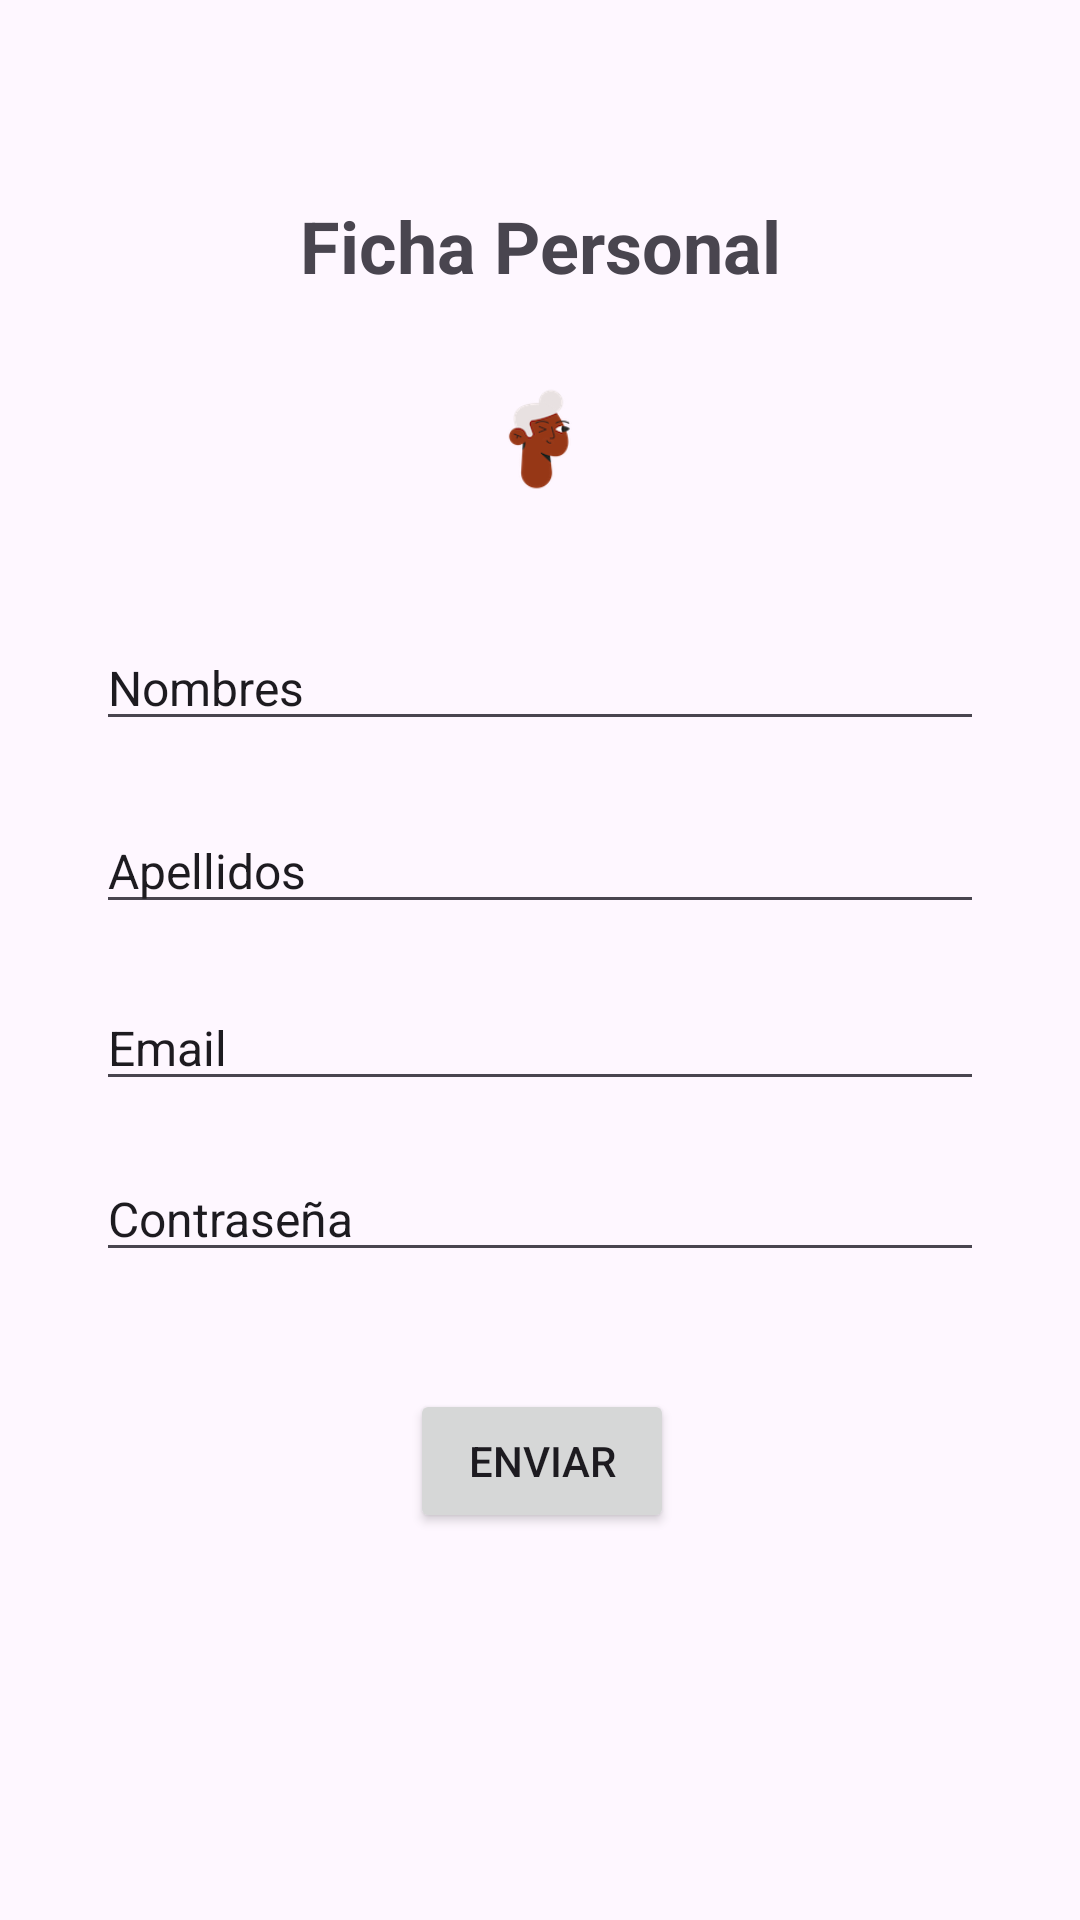

Reconstruct the res/layout file that produces this screen, plus the resources it refers to.
<!-- AndroidManifest.xml: application theme Theme.Ejercicio_Individual_05 -->
<!-- res/layout/activity_main.xml -->
<?xml version="1.0" encoding="utf-8"?>
<androidx.constraintlayout.widget.ConstraintLayout xmlns:android="http://schemas.android.com/apk/res/android"
    xmlns:app="http://schemas.android.com/apk/res-auto"
    xmlns:tools="http://schemas.android.com/tools"
    android:layout_width="match_parent"
    android:layout_height="match_parent"
    tools:context=".MainActivity">

    <TextView
        android:id="@+id/textView5"
        android:layout_width="wrap_content"
        android:layout_height="wrap_content"
        android:text="Ficha Personal"
        android:textSize="24sp"
        android:textStyle="bold"
        app:layout_constraintBottom_toBottomOf="parent"
        app:layout_constraintEnd_toEndOf="parent"
        app:layout_constraintStart_toStartOf="parent"
        app:layout_constraintTop_toTopOf="parent"
        app:layout_constraintVertical_bias="0.108" />

    <ImageView
        android:id="@+id/imageView"
        android:layout_width="104dp"
        android:layout_height="0dp"
        android:layout_marginTop="128dp"
        android:layout_marginBottom="45dp"
        app:layout_constraintBottom_toTopOf="@+id/nombres"
        app:layout_constraintEnd_toEndOf="parent"
        app:layout_constraintStart_toStartOf="parent"
        app:layout_constraintTop_toTopOf="parent"
        android:src ="@drawable/avatar"/>

    <EditText
        android:id="@+id/nombres"
        android:layout_width="0dp"
        android:layout_height="0dp"
        android:layout_marginBottom="24dp"
        android:text="Nombres"
        android:textSize="16sp"
        app:layout_constraintBottom_toTopOf="@+id/apellidos"
        app:layout_constraintEnd_toEndOf="@+id/apellidos"
        app:layout_constraintStart_toStartOf="@+id/apellidos"
        app:layout_constraintTop_toBottomOf="@+id/imageView" />

    <EditText
        android:id="@+id/apellidos"
        android:layout_width="0dp"
        android:layout_height="0dp"
        android:layout_marginBottom="22dp"
        android:text="Apellidos"
        android:textSize="16sp"
        app:layout_constraintBottom_toTopOf="@+id/email"
        app:layout_constraintEnd_toEndOf="@+id/contrasena"
        app:layout_constraintStart_toStartOf="@+id/email"
        app:layout_constraintTop_toBottomOf="@+id/nombres" />

    <EditText
        android:id="@+id/email"
        android:layout_width="0dp"
        android:layout_height="0dp"
        android:layout_marginStart="32dp"
        android:layout_marginEnd="32dp"
        android:layout_marginBottom="20dp"
        android:text="Email"
        android:textSize="16sp"
        app:layout_constraintBottom_toTopOf="@+id/contrasena"
        app:layout_constraintEnd_toEndOf="parent"
        app:layout_constraintStart_toStartOf="parent"
        app:layout_constraintTop_toBottomOf="@+id/apellidos" />

    <EditText
        android:id="@+id/contrasena"
        android:layout_width="0dp"
        android:layout_height="0dp"
        android:layout_marginStart="32dp"
        android:layout_marginEnd="32dp"
        android:layout_marginBottom="39dp"
        android:text="Contraseña"
        android:textSize="16sp"
        app:layout_constraintBottom_toTopOf="@+id/botonenviar"
        app:layout_constraintEnd_toEndOf="parent"
        app:layout_constraintStart_toStartOf="parent"
        app:layout_constraintTop_toBottomOf="@+id/email" />

    <Button
        android:id="@+id/botonenviar"
        android:layout_width="wrap_content"
        android:layout_height="wrap_content"
        android:layout_marginStart="121dp"
        android:layout_marginEnd="120dp"
        android:layout_marginBottom="129dp"
        android:text="Enviar"
        app:layout_constraintBottom_toBottomOf="parent"
        app:layout_constraintEnd_toEndOf="@+id/email"
        app:layout_constraintStart_toStartOf="@+id/contrasena"
        app:layout_constraintTop_toBottomOf="@+id/contrasena" />

</androidx.constraintlayout.widget.ConstraintLayout>
<!-- resources referenced by this layout -->
<resources>
  <!-- drawable avatar: png bitmap (drawable, 6127 bytes) -->
  <style name="Theme.Ejercicio_Individual_05" parent="Base.Theme.Ejercicio_Individual_05" />
  <style name="Base.Theme.Ejercicio_Individual_05" parent="Theme.Material3.DayNight.NoActionBar">
          
          
      </style>
</resources>
